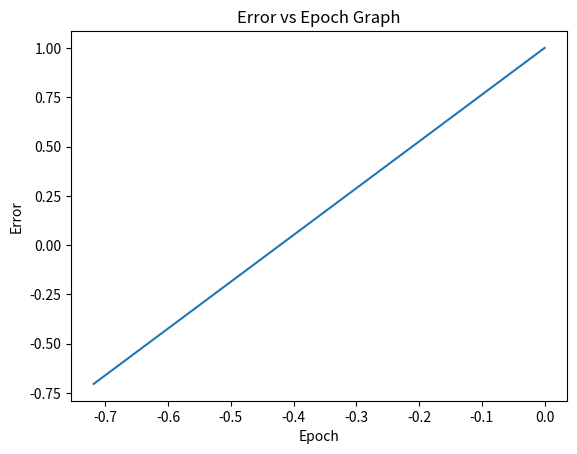

This chart was generated by the following Python code:
import numpy as np 
import matplotlib.pyplot as plt

def sigmoid (x):
    return 1/(1 + np.exp(-x))

def sigmoid_derivative(x):
    return x * (1 - x)

#Input datasets
inputs = np.array([[0,0],[0,1],[1,0],[1,1]])
expected_output = np.array([[0],[1],[1],[0]])

epochs = 10000
lr = 0.2
inputLayerNeurons, hiddenLayerNeurons, outputLayerNeurons = 2,2,1

#Random weights and bias initialization
hidden_weights = np.random.uniform(size=(inputLayerNeurons,hiddenLayerNeurons))
hidden_bias =np.random.uniform(size=(1,hiddenLayerNeurons))
output_weights = np.random.uniform(size=(hiddenLayerNeurons,outputLayerNeurons))
output_bias = np.random.uniform(size=(1,outputLayerNeurons))

print("Initial hidden weights: ",end='')
print(*hidden_weights)
print("Initial hidden biases: ",end='')
print(*hidden_bias)
print("Initial output weights: ",end='')
print(*output_weights)
print("Initial output biases: ",end='')
print(*output_bias)

errorGraph = []

#Training algorithm
for i in range(epochs):
	#Forward Propagation
	hidden_layer_activation = np.dot(inputs,hidden_weights)
	hidden_layer_activation += hidden_bias
	hidden_layer_output = sigmoid(hidden_layer_activation)

	output_layer_activation = np.dot(hidden_layer_output,output_weights)
	output_layer_activation += output_bias
	predicted_output = sigmoid(output_layer_activation)

	#Backpropagation
	error = expected_output - predicted_output
	errorGraph.append([i,*error[0]])

	d_predicted_output = error * sigmoid_derivative(predicted_output)
	
	error_hidden_layer = d_predicted_output.dot(output_weights.T)
	d_hidden_layer = error_hidden_layer * sigmoid_derivative(hidden_layer_output)

	#Updating Weights and Biases
	output_weights += hidden_layer_output.T.dot(d_predicted_output) * lr
	output_bias += np.sum(d_predicted_output,axis=0,keepdims=True) * lr
	hidden_weights += inputs.T.dot(d_hidden_layer) * lr
	hidden_bias += np.sum(d_hidden_layer,axis=0,keepdims=True) * lr

print("Final hidden weights: ",end='')
print(*hidden_weights)
print("Final hidden bias: ",end='')
print(*hidden_bias)
print("Final output weights: ",end='')
print(*output_weights)
print("Final output bias: ",end='')
print(*output_bias)

print("\nOutput: ",end='')
print(*predicted_output)

errorGraph = np.array(errorGraph)
print(errorGraph)
plt.plot(errorGraph[:][0],errorGraph[:][1])
plt.title("Error vs Epoch Graph")
plt.xlabel("Epoch")
plt.ylabel("Error")
plt.show()